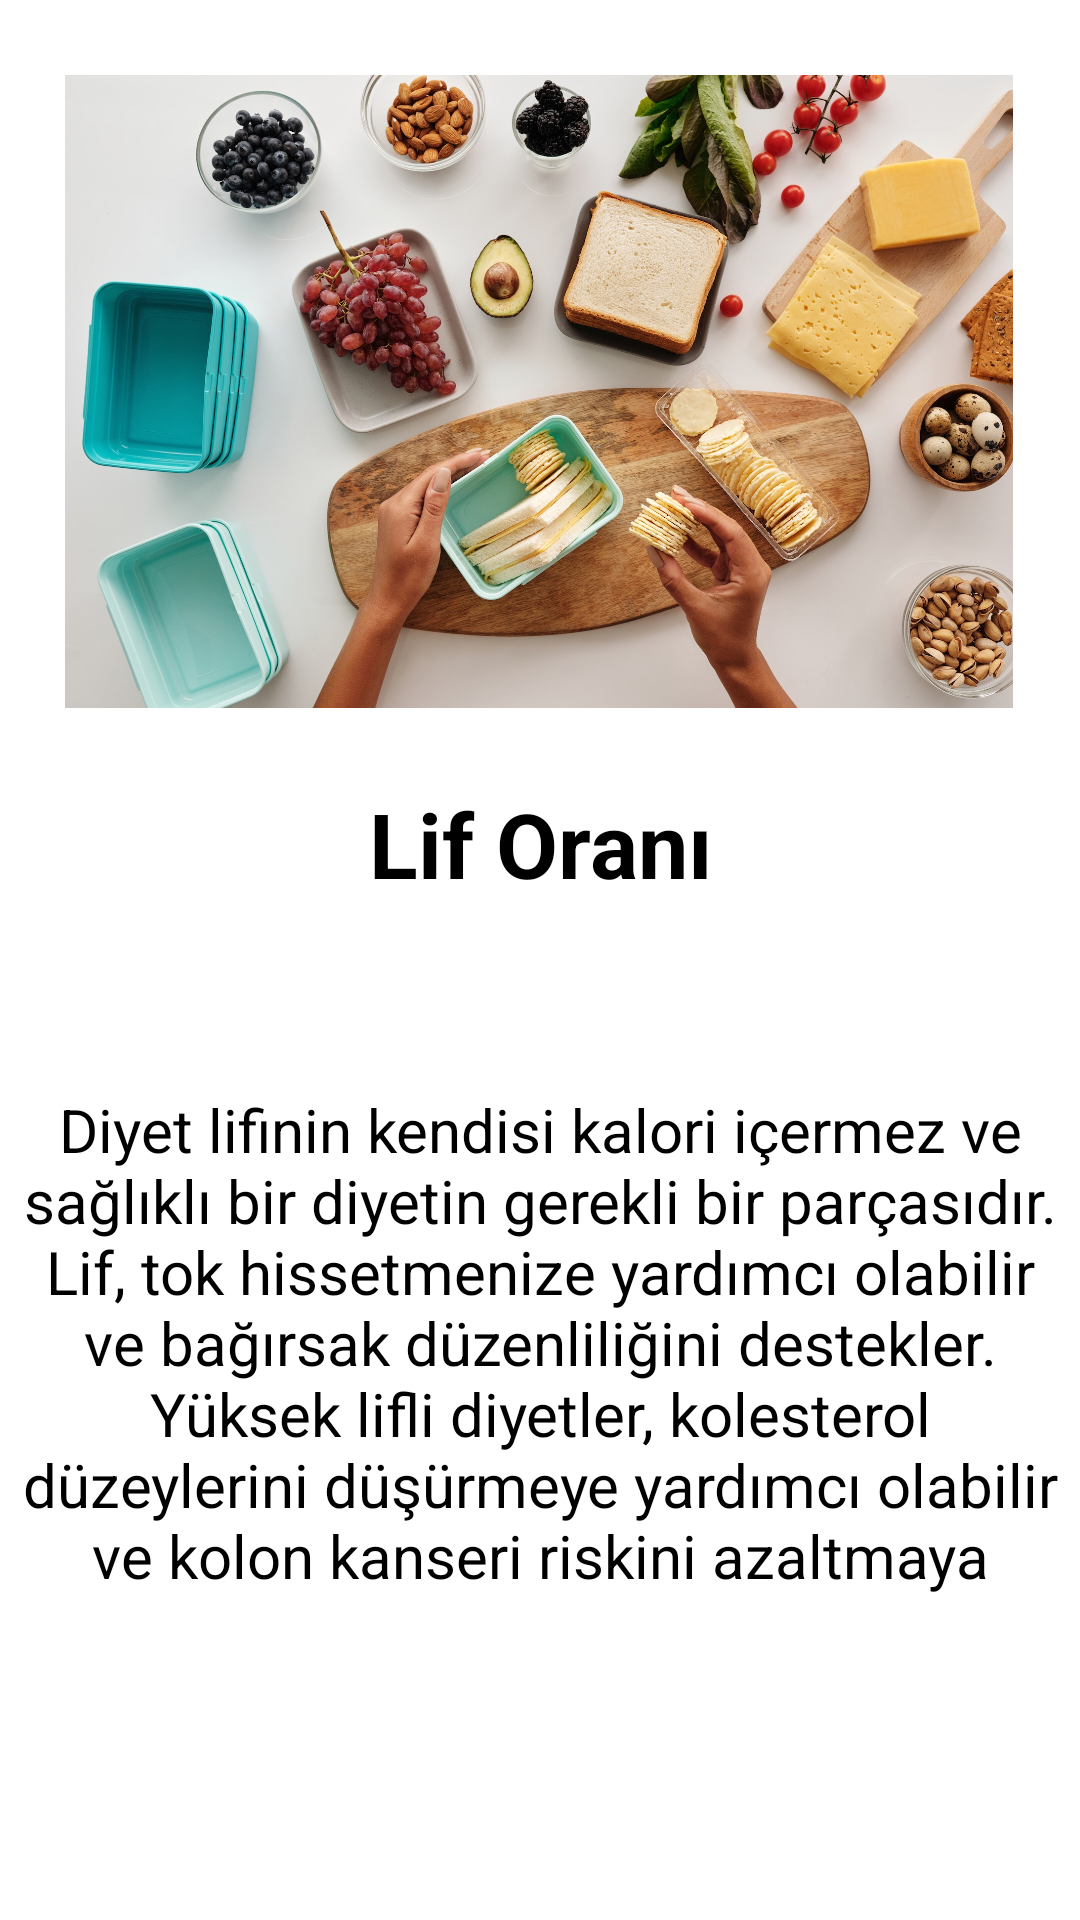

Android layout source for this screen:
<!-- AndroidManifest.xml: application theme Theme.NutritionFacts -->
<!-- res/layout/fragment_leaf_amount.xml -->
<?xml version="1.0" encoding="utf-8"?>
<androidx.constraintlayout.widget.ConstraintLayout xmlns:android="http://schemas.android.com/apk/res/android"
    xmlns:app="http://schemas.android.com/apk/res-auto"
    xmlns:tools="http://schemas.android.com/tools"
    android:layout_width="match_parent"
    android:layout_height="match_parent"
    tools:context=".LeafAmountFragment">

    <ImageView
        android:id="@+id/imageView"
        android:layout_width="376dp"
        android:layout_height="221dp"
        android:layout_marginTop="20dp"
        android:padding="5dp"
        android:src="@drawable/leaf2"
        app:layout_constraintEnd_toEndOf="parent"
        app:layout_constraintHorizontal_bias="0.542"
        app:layout_constraintStart_toStartOf="parent"
        app:layout_constraintTop_toTopOf="parent">

    </ImageView>

    <TextView
        android:id="@+id/textView2"
        android:layout_width="141dp"
        android:layout_height="35dp"
        android:layout_marginTop="20dp"
        android:gravity="center"
        android:text="Lif Oranı"
        android:textColor="@color/black"
        android:textSize="30sp"
        android:textStyle="bold"
        app:layout_constraintEnd_toEndOf="parent"
        app:layout_constraintStart_toStartOf="parent"
        app:layout_constraintTop_toBottomOf="@+id/imageView">

    </TextView>

    <TextView
        android:id="@+id/textView3"
        android:layout_width="0dp"
        android:layout_height="175dp"
        android:layout_marginTop="64dp"
        android:gravity="center"
        android:padding="3dp"
        android:text="Diyet lifinin kendisi kalori içermez ve sağlıklı bir diyetin gerekli bir parçasıdır. Lif, tok hissetmenize yardımcı olabilir ve bağırsak düzenliliğini destekler. Yüksek lifli diyetler, kolesterol düzeylerini düşürmeye yardımcı olabilir ve kolon kanseri riskini azaltmaya yardımcı olabilir."
        android:textColor="@color/black"
        android:textSize="20sp"
        app:layout_constraintEnd_toEndOf="parent"
        app:layout_constraintHorizontal_bias="0.0"
        app:layout_constraintStart_toStartOf="parent"
        app:layout_constraintTop_toBottomOf="@+id/textView2">

    </TextView>
</androidx.constraintlayout.widget.ConstraintLayout>
<!-- resources referenced by this layout -->
<resources>
  <!-- drawable leaf2: jpg bitmap (drawable, 453621 bytes) -->
  <style name="Theme.NutritionFacts" parent="Theme.MaterialComponents.DayNight.DarkActionBar">
          
          <item name="colorPrimary">#EE0073</item>
          <item name="colorPrimaryVariant">@color/purple_700</item>
          <item name="colorOnPrimary">@color/white</item>
          
          <item name="colorSecondary">@color/teal_200</item>
          <item name="colorSecondaryVariant">@color/teal_700</item>
          <item name="colorOnSecondary">@color/black</item>
          
          <item name="android:statusBarColor">?attr/colorPrimaryVariant</item>
          
      </style>
  <!-- not gathered from this repository: default colours our renderer supplied (Android Studio template values) -->
  <color name="purple_700">#FF3700B3</color>
  <color name="teal_200">#FF03DAC5</color>
  <color name="teal_700">#FF018786</color>
  <color name="black">#FF000000</color>
  <color name="white">#FFFFFFFF</color>
</resources>
